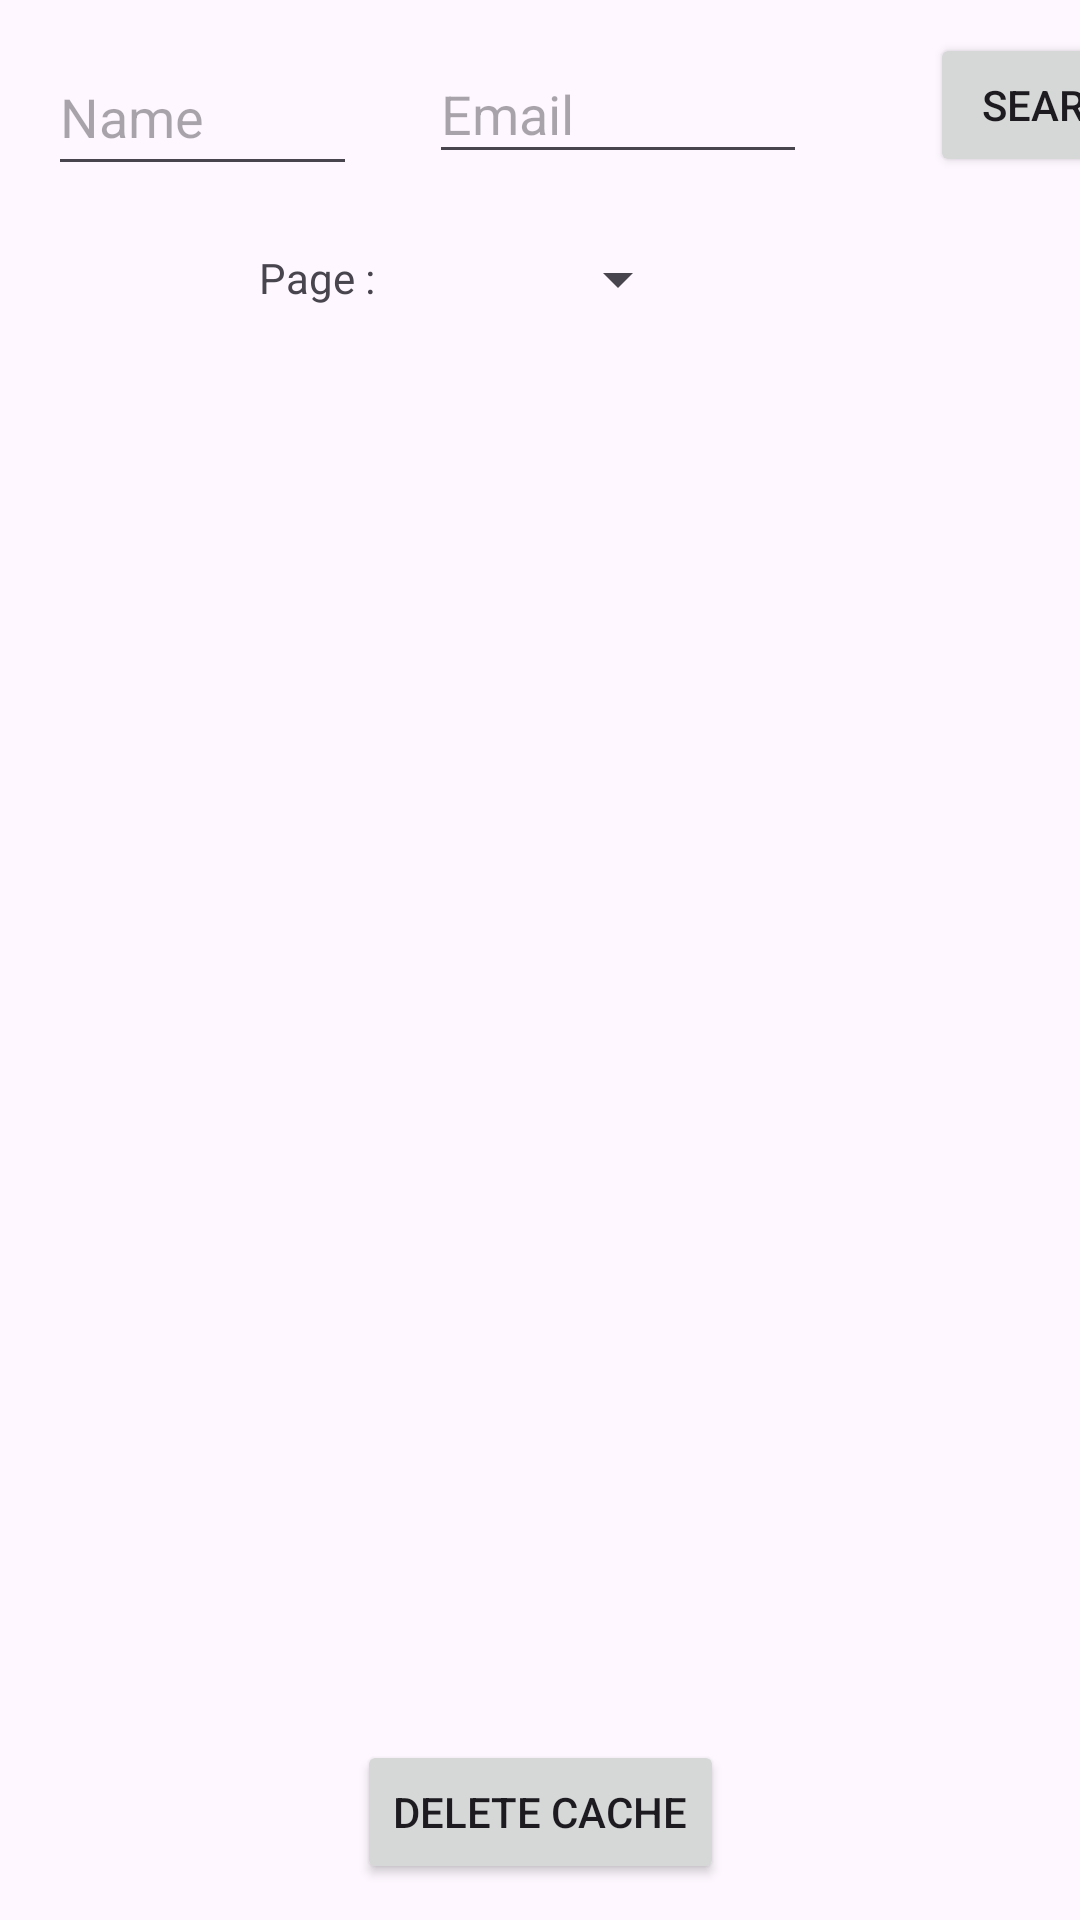

This screen was rendered from an Android layout file. Write that file and the resources it references.
<!-- AndroidManifest.xml: application theme Theme.PEPRM -->
<!-- res/layout/activity_main.xml -->
<?xml version="1.0" encoding="utf-8"?>
<androidx.constraintlayout.widget.ConstraintLayout xmlns:android="http://schemas.android.com/apk/res/android"
    xmlns:app="http://schemas.android.com/apk/res-auto"
    xmlns:tools="http://schemas.android.com/tools"
    android:id="@+id/main"
    android:layout_width="match_parent"
    android:layout_height="match_parent"
    tools:context=".MainActivity">

    <androidx.recyclerview.widget.RecyclerView
        android:id="@+id/recycler_view"
        android:layout_width="0dp"
        android:layout_height="0dp"
        android:layout_marginTop="120dp"
        android:layout_marginBottom="90dp"
        app:layout_constraintBottom_toBottomOf="parent"
        app:layout_constraintEnd_toEndOf="parent"
        app:layout_constraintStart_toStartOf="parent"
        app:layout_constraintTop_toTopOf="parent" />

    <EditText
        android:id="@+id/editTextText"
        android:layout_width="103dp"
        android:layout_height="49dp"
        android:layout_marginStart="16dp"
        android:layout_marginTop="13dp"
        android:ems="10"
        android:inputType="text"
        android:hint="Name"
        app:layout_constraintStart_toStartOf="parent"
        app:layout_constraintTop_toTopOf="parent" />

    <EditText
        android:id="@+id/editTextText2"
        android:layout_width="126dp"
        android:layout_height="43dp"
        android:layout_marginStart="24dp"
        android:layout_marginTop="15dp"
        android:ems="10"
        android:inputType="text"
        android:hint="Email"
        app:layout_constraintStart_toEndOf="@+id/editTextText"
        app:layout_constraintTop_toTopOf="parent" />

    <Button
        android:id="@+id/button"
        android:layout_width="wrap_content"
        android:layout_height="wrap_content"
        android:layout_marginStart="41dp"
        android:layout_marginTop="11dp"
        android:text="Search"
        app:layout_constraintStart_toEndOf="@+id/editTextText2"
        app:layout_constraintTop_toTopOf="parent" />

    <Spinner
        android:id="@+id/spinner"
        android:layout_width="100dp"
        android:layout_height="wrap_content"
        android:layout_marginTop="19dp"
        app:layout_constraintEnd_toEndOf="parent"
        app:layout_constraintHorizontal_bias="0.5"
        app:layout_constraintStart_toStartOf="parent"
        app:layout_constraintTop_toBottomOf="@+id/editTextText" />

    <Button
        android:id="@+id/button2"
        android:layout_width="wrap_content"
        android:layout_height="wrap_content"
        android:layout_marginTop="30dp"
        android:text="Delete cache"
        app:layout_constraintEnd_toEndOf="parent"
        app:layout_constraintHorizontal_bias="0.5"
        app:layout_constraintStart_toStartOf="parent"
        app:layout_constraintTop_toBottomOf="@+id/recycler_view" />

    <TextView
        android:id="@+id/textView2"
        android:layout_width="wrap_content"
        android:layout_height="wrap_content"
        android:layout_marginTop="21dp"
        android:layout_marginEnd="5dp"
        android:text="Page :"
        app:layout_constraintEnd_toStartOf="@+id/spinner"
        app:layout_constraintTop_toBottomOf="@+id/editTextText" />
</androidx.constraintlayout.widget.ConstraintLayout>
<!-- resources referenced by this layout -->
<resources>
  <style name="Theme.PEPRM" parent="Base.Theme.PEPRM" />
  <style name="Base.Theme.PEPRM" parent="Theme.Material3.DayNight.NoActionBar">
          
          
      </style>
</resources>
